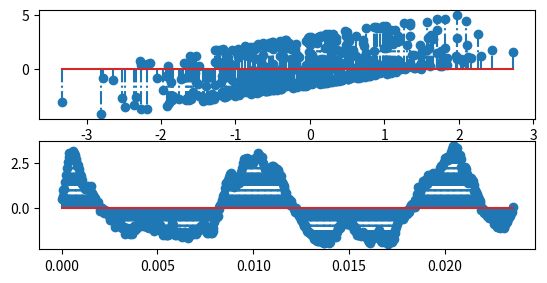

Recreate this plot in Python.
# -*- coding: utf-8 -*-
#%%
import matplotlib.pyplot as plt
import numpy as np


valini = 0 # Valor inicial
lx = 512  # Num muestras
fs = 22100  # Frecuencia de muestre oHz
f = 100   # Frecuencia fundamental

Na = 2 # Numero de armonicos
media = 0  # Media del ruido
sigma = 1 # Desviacion tipica
Lh = 10

xn = np.random.normal(media, sigma, lx)
n =  np.arange(valini,lx)/fs



sumatorio = 0
xcos = np.cos(2 * np.pi * f * n)
for i in range(1,Na+1):
    xcos2 = np.cos(2 * np.pi * i * f * n)
    sumatorio += xcos2

funcion= xcos + sumatorio
funcion = funcion + xn #DFT de la suma de un coseno más otro con armonicos

" Filtrado en tiempo "
h = np.ones(Lh)/Lh
y = np.convolve(funcion,h)
lh = len(h)
nh = np.arange(0,lh)/fs
ly = len(y)
ny = np.arange(0,ly)/fs
plt.subplot(313)
markerline, stemlines, baseline = plt.stem(ny, y, '-.')
plt.subplot(312)
markerline, stemlines, baseline = plt.stem(xn, funcion, '-.')
plt.show()

# %%
